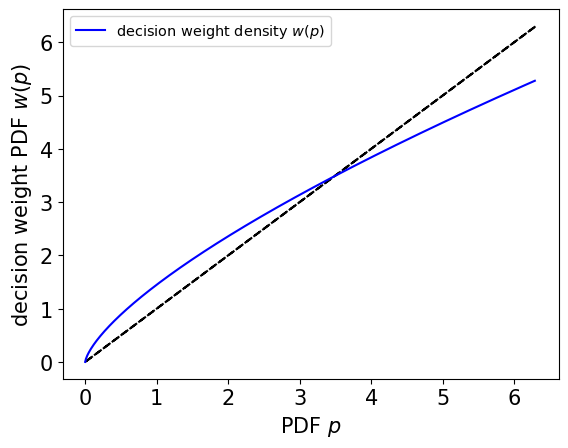

This chart was generated by the following Python code: (Note: this script raises an exception after producing the figure.)
#!/usr/bin/env python3
# -*- coding: utf-8 -*-
"""
Created on Fri Jan 31 16:26:27 2020

[redacted]
"""
import matplotlib.pyplot as plt
import numpy as np
import scipy
from scipy.integrate import quad


SCfigure=True
if SCfigure:
    font = {'family' : 'normal',
        'weight' : 'normal',
        'size'   : 15}
    plt.rc('font', **font)
    


sigma=.2
sigma1=0.13
mu=.1
dt=.1

def re(p):
    ss=sigma*sigma
    s1s=sigma1*sigma1
    re=np.power(p,ss/(ss+s1s))\
    *np.power(np.sqrt(2*np.pi*ss*dt),ss/(ss+s1s))/np.sqrt(2*np.pi*(ss+s1s)*dt)    
    return re

def q(lnr):
    ss=sigma*sigma
    s1s=sigma1*sigma1
    q=1/(np.sqrt(2*np.pi*(s1s+ss)*dt))*np.exp(-np.power((lnr-mu*dt),2)/(2*(s1s+ss)*dt))
    return q

def p(lnr):
    ss=sigma*sigma
    #s1s=sigma1*sigma1
    p=1/(np.sqrt(2*np.pi*(ss)*dt))*np.exp(-np.power((lnr-mu*dt),2)/(2*(ss)*dt))
    return p

def cdfp(x):
    cdfp=quad(p,-10,x)
    return cdfp

def cdfq(x):
    cdfq=quad(q,-10,x)
    return cdfq

#Tversky and Kahneman's function
def s(x,beta):
    s=np.power(x,beta)/np.power((np.power(x,beta)+np.power(1-x,beta)),1./beta)
    return s

lnr=np.arange(-.5,.5,.01)
y=np.arange(0,1,.001)
prob=p(lnr)
reweighted=q(lnr)

i=0
cp=np.zeros((2,lnr.size))
for x in lnr:
    cp[0][i]=x
    cp[1][i]=cdfp(x)[0]
    i=i+1

i=0
cq=np.zeros((2,lnr.size))
for x in lnr:
    cq[0][i]=x
    cq[1][i]=cdfq(x)[0]
    i=i+1

p=np.arange(0,6.3,.01)
prosp=re(p)    

#Plotting distributions
#plt.plot(lnr,prob,'b', label=r'PDF $p$ modeled by DO')
#plt.plot(lnr,reweighted,'r', label=r'PDF $w$ modeled by DM')
#plt.ylabel(r'PDF $p$')
#plt.xlabel(r'log return')
#plt.legend()

#plotting reweighting
plt.plot(prob,prob,'--k', label=r'')
plt.plot(p,prosp,'b', label=r'decision weight density $w(p)$')
#plt.plot(prob,reweighted,'r', lineWidth='3',label=r'directly from dists')

plt.legend(loc='upper left',fontsize='x-small')
plt.xlabel(r'PDF $p$')
plt.ylabel(r'decision weight PDF $w(p)$')

plt.savefig("./../decision_weights.pdf", bbox_inches='tight')
plt.show()
plt.clf()


##
#plt.savefig("./../probability_weights.pdf", bbox_inches='tight')
#plt.show()
#plt.clf()
#
##plotting CDFs
#plt.plot(cp[1],cp[1],'--k', label=r'')
#plt.axvline(x=0.5,LineStyle='--')
#plt.plot(cp[1],cq[1],'r', lineWidth='3',label=r'Gaussian w(p)')
#plt.plot(y,s(y,sigma*sigma/(sigma*sigma+sigma1*sigma1)),'b', lineWidth='3',label=r'KT1992$ w_{KT}(p)$')
##plt.axhline(y=0.)
#
#
#
#plt.legend()
#plt.xlabel(r'CDF $p$')
#plt.ylabel(r'reweighted CDF $w(p)$')
#
#plt.savefig("./../CDF_weights.pdf", bbox_inches='tight')
#plt.show()
#plt.clf()
#
